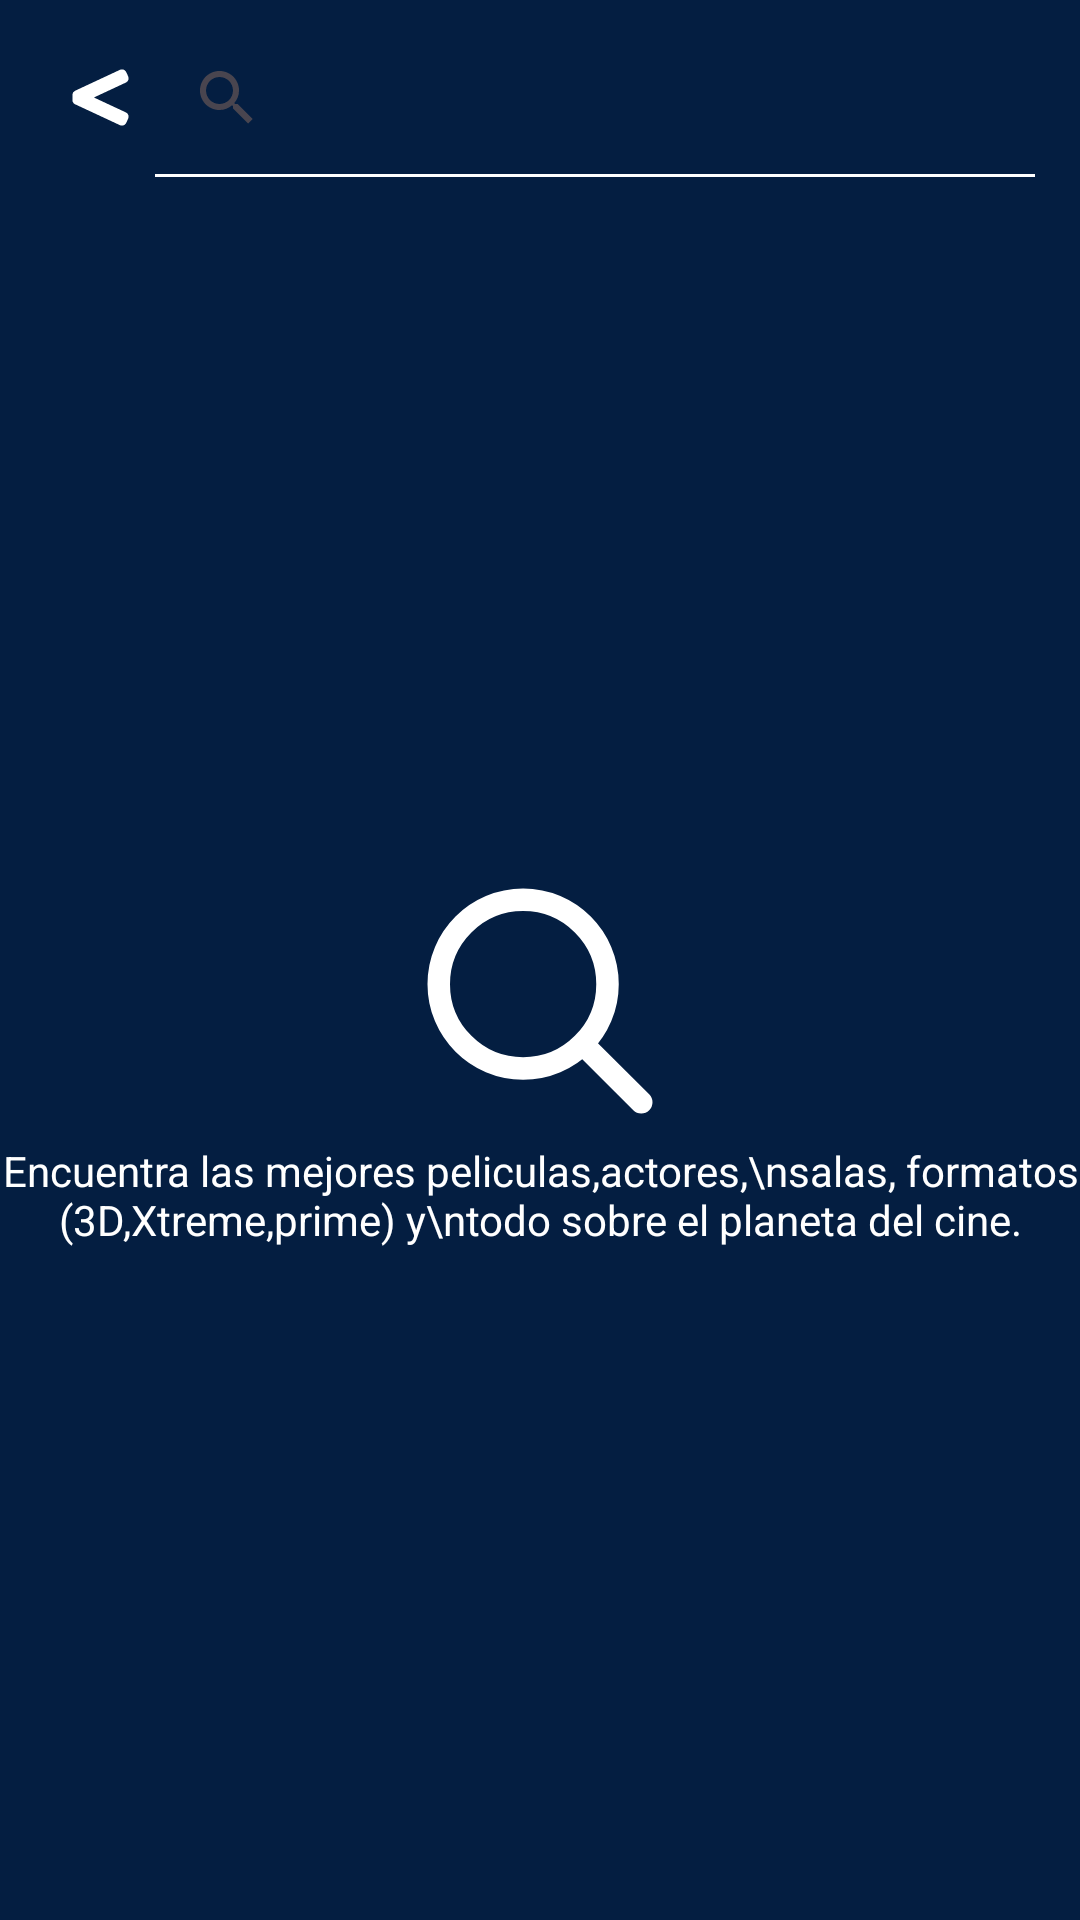

Layout XML and referenced resources for this Android screen:
<!-- AndroidManifest.xml: application theme Theme.CinePlanet -->
<!-- res/layout/activity_search.xml -->
<?xml version="1.0" encoding="utf-8"?>
<LinearLayout xmlns:android="http://schemas.android.com/apk/res/android"
    xmlns:app="http://schemas.android.com/apk/res-auto"
    xmlns:tools="http://schemas.android.com/tools"
    android:id="@+id/main"
    android:layout_width="match_parent"
    android:layout_height="match_parent"
    android:background="@color/backgorund_search"
    android:orientation="vertical"
    >
    <LinearLayout
        android:layout_width="match_parent"
        android:layout_height="65dp"
        android:orientation="horizontal"
        android:gravity="center"
        android:layout_marginStart="15dp"
        android:layout_marginEnd="15dp">
        <ImageView
            android:layout_width="0dp"
            android:layout_weight="1"
            android:layout_height="25dp"
            android:src="@drawable/ic_less"
            android:id="@+id/back_search"
            />
        <androidx.appcompat.widget.SearchView
            android:id="@+id/buscador"
            android:layout_width="0dp"
            android:layout_weight="8"
            android:layout_height="55dp"
            android:background="@drawable/borde_inferior_search"
            />
    </LinearLayout>


    <androidx.recyclerview.widget.RecyclerView
        android:id="@+id/RV_buscador"
        android:layout_width="match_parent"
        android:layout_height="wrap_content"
        />
    <LinearLayout
        android:id="@+id/no_resultados"
        android:layout_width="match_parent"
        android:layout_height="match_parent"
        android:orientation="vertical"
        android:gravity="center"
        >
        <ImageView
            android:layout_width="90dp"
            android:layout_height="90dp"
            android:src="@drawable/ic_search"
            android:tint="@color/white"
            />
        <TextView
            android:layout_width="wrap_content"
            android:layout_height="wrap_content"
            android:text="Encuentra las mejores peliculas,actores,\nsalas, formatos (3D,Xtreme,prime) y\ntodo sobre el planeta del cine."
            android:textColor="@color/white"
            android:textAlignment="center"
            android:layout_marginTop="2dp"/>
    </LinearLayout>
    <LinearLayout
        android:id="@+id/bad_resultados"
        android:layout_width="match_parent"
        android:layout_height="match_parent"
        android:orientation="vertical"
        android:gravity="center"
        >
        <ImageView
            android:layout_width="90dp"
            android:layout_height="90dp"
            android:src="@drawable/ic_face_sad"
            android:tint="@color/white"
            />
        <TextView
            android:layout_width="wrap_content"
            android:layout_height="wrap_content"
            android:text="No econtramos resultados para:"
            android:textColor="@color/white"
            android:textAlignment="center"
            android:layout_marginTop="2dp"/>
        <TextView
            android:id="@+id/text_search_bad"
            android:layout_width="wrap_content"
            android:layout_height="wrap_content"
            android:text="sdfgfd"
            android:textColor="#ff0000"
            android:textAlignment="center"
            android:layout_marginTop="10dp"
            android:layout_marginBottom="10dp"
            android:textStyle="bold"
            android:textSize="18dp"/>
        <TextView
            android:layout_width="wrap_content"
            android:layout_height="wrap_content"
            android:text="por favor intenta con otra palabra, genero,\ndirector, actor, formato o cine; o mira\nuestros estrenos de la semana."
            android:textColor="@color/white"
            android:textAlignment="center"
            android:layout_marginTop="2dp"/>
    </LinearLayout>
</LinearLayout>
<!-- resources referenced by this layout -->
<resources>
  <color name="backgorund_search">#041E41</color>
  <color name="white">#FFFFFFFF</color>
  <!-- drawable borde_inferior_search (drawable) -->
  <?xml version="1.0" encoding="utf-8"?>
  <selector xmlns:android="http://schemas.android.com/apk/res/android">
      <item>
          <layer-list xmlns:android="http://schemas.android.com/apk/res/android">
  
              <item
                  android:left="-2dp"
                  android:right="-2dp"
                  android:top="-2dp"
                  android:bottom="1dp">
                  <shape>
                      <solid android:color="@android:color/transparent" />
                      <stroke android:width="1dp" android:color="#FFFFFF" />
                  </shape>
              </item>
  
          </layer-list>
      </item>
  </selector>
  <!-- drawable ic_less (drawable) -->
  <vector xmlns:android="http://schemas.android.com/apk/res/android"
      android:width="800dp"
      android:height="800dp"
      android:viewportWidth="512"
      android:viewportHeight="512">
    <path
        android:pathData="M429.46,357.74L211.04,255.89l218.47,-101.88c16.02,-7.47 22.95,-26.51 15.48,-42.53l-13.52,-29C424,66.46 404.96,59.53 388.94,67L82.48,209.91a32.01,32.01 0,0 0,-18.48 29v34.24c0,12.44 7.21,23.75 18.48,29l306.31,142.83c16.06,7.49 35.15,0.54 42.64,-15.52l13.56,-29.08c7.49,-16.06 0.54,-35.15 -15.53,-42.64z"
        android:fillColor="#ffff"/>
  </vector>
  <!-- drawable ic_search (drawable) -->
  <vector xmlns:android="http://schemas.android.com/apk/res/android"
      android:width="800dp"
      android:height="800dp"
      android:viewportWidth="24"
      android:viewportHeight="24">
    <path
        android:pathData="M15.795,15.811L21,21M18,10.5C18,14.642 14.642,18 10.5,18C6.358,18 3,14.642 3,10.5C3,6.358 6.358,3 10.5,3C14.642,3 18,6.358 18,10.5Z"
        android:strokeLineJoin="round"
        android:strokeWidth="2"
        android:fillColor="#00000000"
        android:strokeColor="@color/color_text"
        android:strokeLineCap="round"/>
  </vector>
  <style name="Theme.CinePlanet" parent="Base.Theme.CinePlanet" />
  <color name="color_text">#003F89</color>
  <style name="Base.Theme.CinePlanet" parent="Theme.Material3.DayNight.NoActionBar">
          
          
      </style>
</resources>
